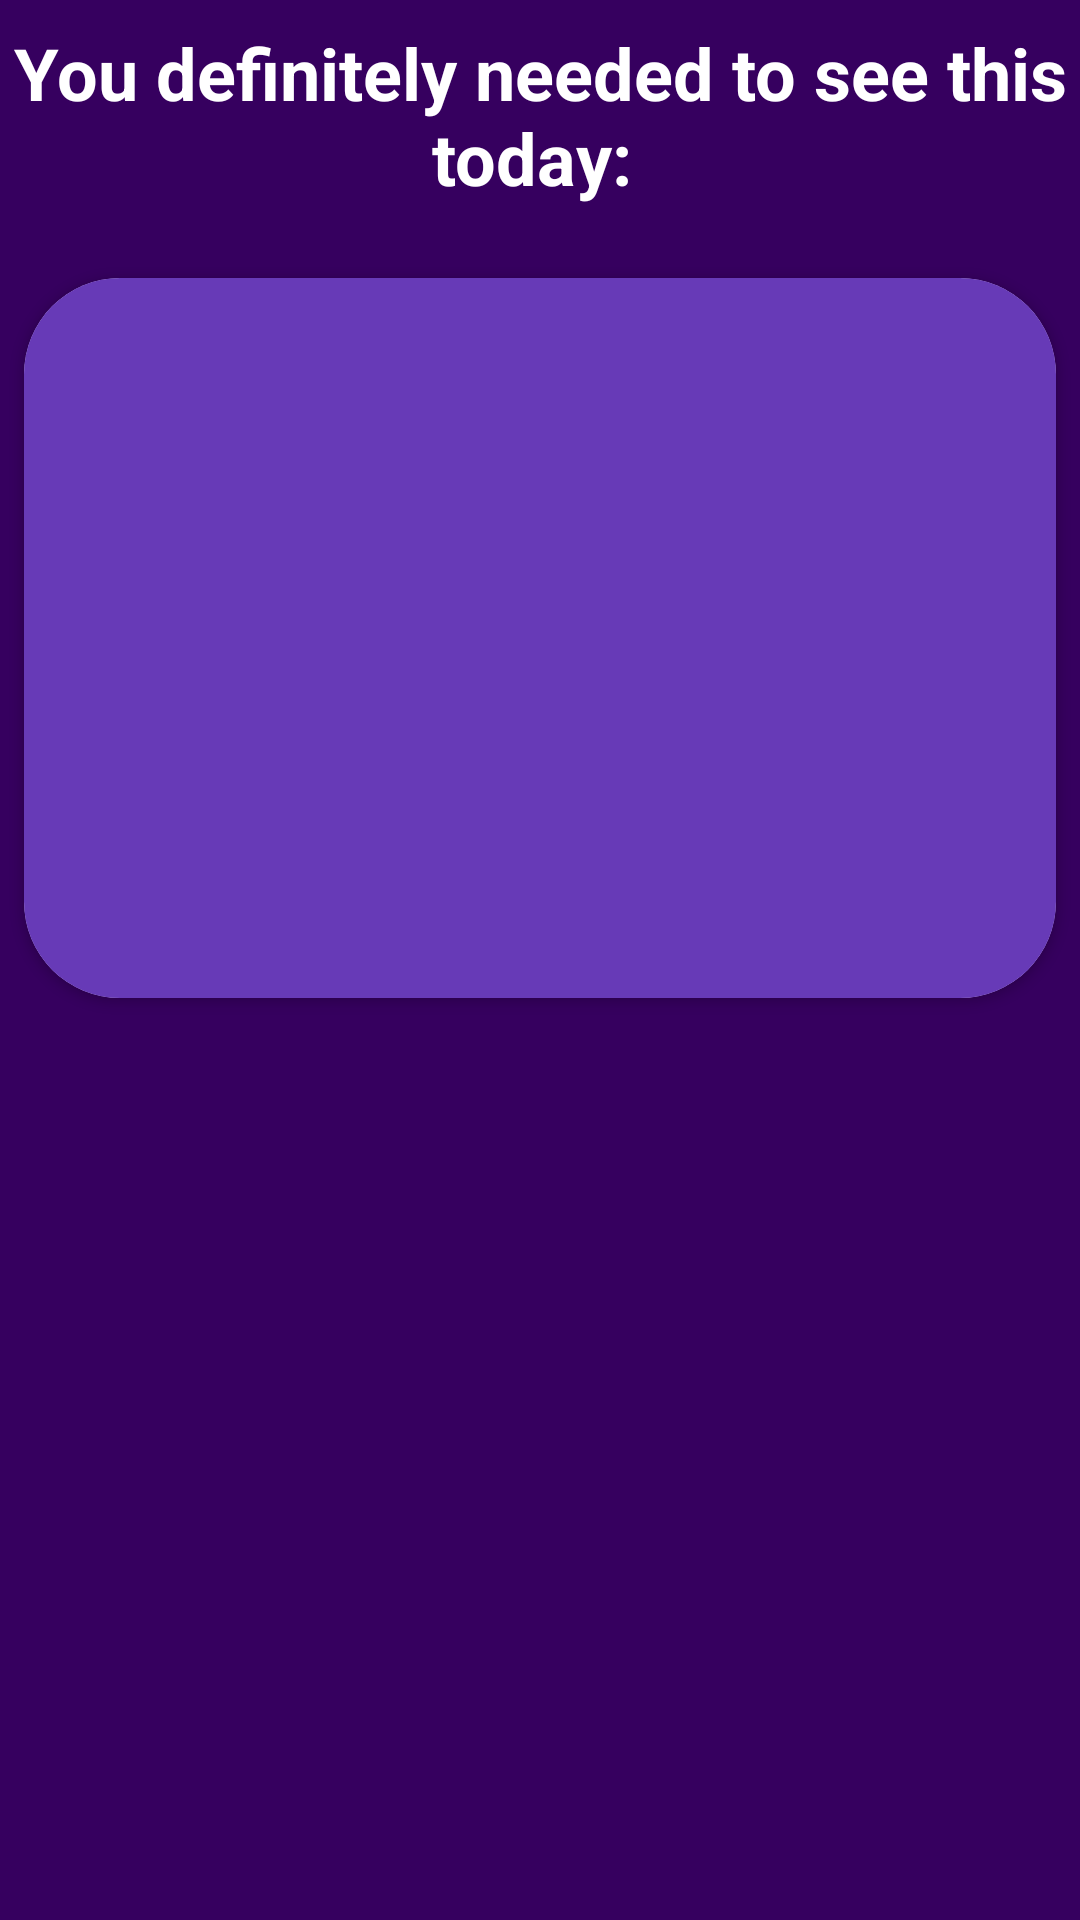

Produce the Android XML layout that renders to this screen, including the resource entries it uses.
<!-- AndroidManifest.xml: application theme AppTheme -->
<!-- res/layout/fragment_show_notification.xml -->
<?xml version="1.0" encoding="utf-8"?>
<LinearLayout xmlns:android="http://schemas.android.com/apk/res/android"
    xmlns:tools="http://schemas.android.com/tools"
    android:layout_width="match_parent"
    android:layout_height="match_parent"
    android:orientation="vertical"
    xmlns:app="http://schemas.android.com/apk/res-auto"
    android:background="@color/colorPrimaryDark"
    tools:context=".fragments.ShowNotificationFragment">


    <TextView
        android:layout_width="match_parent"
        android:layout_height="wrap_content"
        android:textColor="@color/textColor"
        android:text="You definitely needed to see this today: "
        android:textStyle="bold"
        android:textSize="24sp"
        android:layout_marginTop="8dp"
        android:gravity="center"
        />


    <android.support.v7.widget.CardView
        android:layout_width="match_parent"
        android:layout_height="240dp"
        app:cardCornerRadius="32dp"
        android:layout_marginTop="24dp"
        android:layout_gravity="center"
        android:layout_marginStart="8dp"
        android:layout_marginEnd="8dp"
        >

        <android.support.constraint.ConstraintLayout
            android:layout_width="match_parent"
            android:layout_height="match_parent"
            android:background="@color/colorPrimary"
            android:layout_gravity="center_horizontal"
            >

            <TextView

                android:id="@+id/sent_notification_quote_textview"
                android:layout_width="match_parent"
                android:layout_height="wrap_content"
                android:layout_marginTop="16dp"
                android:layout_marginStart="24dp"
                android:layout_marginEnd="24dp"
                android:textSize="20sp"
                android:textColor="@color/textColor"
                android:textStyle="italic"
                android:layout_marginBottom="16dp"
                app:layout_constraintTop_toTopOf="parent"
                app:layout_constraintLeft_toLeftOf="parent"
                app:layout_constraintRight_toRightOf="parent" />

            <TextView
                android:id="@+id/sent_notification_quote_said_by_textview"
                android:layout_width="match_parent"
                android:layout_height="wrap_content"
                android:textColor="@color/textColor"
                android:textSize="20sp"
                android:gravity="center_horizontal"
                android:textStyle="italic|bold"
                android:layout_marginEnd="16dp"
                android:layout_marginTop="16dp"
                android:layout_marginBottom="24dp"
                app:layout_constraintBottom_toBottomOf="parent"
                />

        </android.support.constraint.ConstraintLayout>
    </android.support.v7.widget.CardView>

    <ImageView
        android:id="@+id/show_notification_imageview"
        android:layout_width="200dp"
        android:layout_height="160dp"
        android:layout_gravity="center"
        android:layout_marginTop="16dp"
        android:src="@drawable/animatedflowers"
        />

</LinearLayout>
<!-- resources referenced by this layout -->
<resources>
  <color name="colorPrimary">#673AB7</color>
  <color name="colorPrimaryDark">#36005F</color>
  <color name="textColor">#FFF</color>
  <style name="AppTheme" parent="Theme.AppCompat.Light.DarkActionBar">
          
          <item name="colorPrimary">#673AB7</item>
          <item name="colorPrimaryDark">#36005F</item>
          <item name="colorAccent">#FFF</item>
          <item name="android:itemTextAppearance">@style/myCustomMenuTextAppearance</item>
          <item name="actionMenuTextAppearance">@style/MenuItemTextAppearance</item>
      </style>
  <style name="myCustomMenuTextAppearance" parent="@android:style/TextAppearance.Widget.IconMenu.Item">
          <item name="android:textColor">@color/colorPrimaryDark</item>
      </style>
  <style name="MenuItemTextAppearance" parent="@style/TextAppearance.AppCompat.Widget.ActionBar.Menu">
          <item name="textAllCaps">false</item>
      </style>
</resources>
